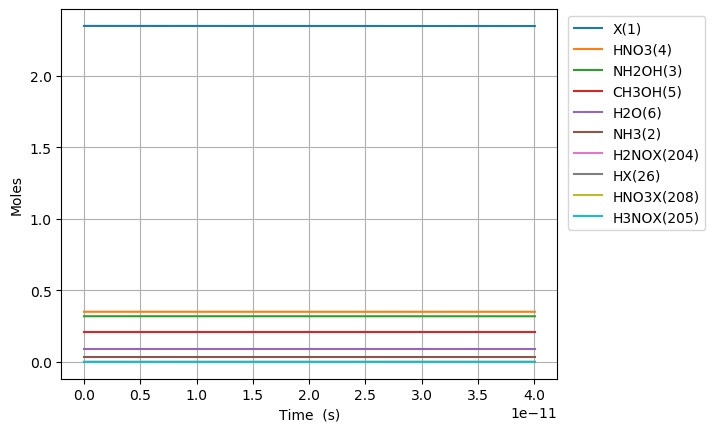

The data file committed next to this chart (first rows):
Time (s), Volume (m^3), Ne, X(1), NH3(2), NH2OH(3), HNO3(4), CH3OH(5), H2O(6), N2(7), O2(8), NO2(9), NO(10), N2O(11), CO2(12), H2(13), CO(14), CH4(15), C2H6(16), CH2O(17), CH3(18), C3H8(19), H(20), C2H5(21)
0.0, 0.09458, 0.0, 2.348, 0.03108, 0.3194, 0.3505, 0.207, 0.09202, 0.0, 0.0, 0.0, 0.0, 0.0, 0.0, 0.0, 0.0, 0.0, 0.0, 0.0, 0.0, 0.0, 0.0, 0.0
1.2605518713094597e-26, 0.09458, 0.0, 2.348, 0.03108, 0.3194, 0.3505, 0.207, 0.09202, 0.0, 8.645161087275061e-67, 5.3775002608621685e-22, 1.7289214703333895e-66, 0.0, -7.041467613471996e-139, 4.130577100726855e-55, 2.8882471323689177e-100, 6.108228434275429e-53, 7.917454048169703e-77, 2.4043762186676416e-71, 9.601247349984028e-30, -1.0249729786039361e-122, 6.488912911822383e-38, 5.461149933322383e-79
3.5295452396664874e-26, 0.09458, 0.0, 2.348, 0.03108, 0.3194, 0.3505, 0.207, 0.09202, 0.0, 1.3064567429716762e-65, 1.5057000730414073e-21, 2.6127461248930806e-65, 0.0, 1.3593660284545341e-137, 6.242025511523448e-54, 8.145319035104946e-99, 3.6893699743023596e-52, 1.1964856557593896e-75, 3.633493342573978e-70, 2.6883492579955276e-29, -9.006238183185847e-123, 1.8169179310940274e-37, 8.252889779236753e-78
8.067531976380542e-26, 0.09458, 0.0, 2.348, 0.03108, 0.3194, 0.3505, 0.207, 0.09202, 0.0, 1.4054265470209419e-64, 3.441600166951787e-21, 2.8106730546611372e-64, 0.0, 1.435346958881143e-135, 6.714845756196417e-53, 1.7717848062264233e-97, 1.776272828687295e-51, 1.2871246697028286e-74, 3.9087463322208545e-69, 6.144798303989779e-29, 5.214537427773507e-122, 4.1530604740526455e-37, 8.878082223603458e-77
1.714350544980865e-25, 0.09458, 0.0, 2.348, 0.03108, 0.3194, 0.3505, 0.207, 0.09202, 0.0, 1.2918291303807534e-63, 7.313400354772549e-21, 2.5834927735525833e-63, 0.0, 1.1345221496359692e-133, 6.172084316346776e-52, 3.284590427674642e-96, 7.757450111529796e-51, 1.1830893235098798e-73, 3.5928112970078323e-68, 1.305769639597828e-28, 2.4410222365104343e-120, 8.825702612510041e-37, 8.160487122364898e-76
3.5295452396664867e-25, 0.09458, 0.0, 2.348, 0.03108, 0.3194, 0.3505, 0.207, 0.09202, 0.0, 1.1051870187172156e-62, 1.5057000730414073e-20, 2.2102324596431553e-62, 0.0, 8.041091259709057e-132, 5.2803418131208894e-51, 5.645371728986347e-95, 3.238582715852833e-50, 1.0121578245731379e-72, 3.073725706266555e-67, 2.6883492579955282e-28, 8.65947937128837e-119, 1.817241509958547e-36, 6.981468540960073e-75
7.159934629037731e-25, 0.09458, 0.0, 2.348, 0.03108, 0.3194, 0.3505, 0.207, 0.09202, 0.0, 9.137899992967899e-62, 3.0544201481697114e-20, 1.8274629393380103e-61, 0.0, 5.4112858526033425e-130, 4.3658862257085e-50, 9.356789629793493e-94, 1.323066711777795e-49, 8.3687166257027e-72, 2.541415853968378e-66, 5.453508494790928e-28, 2.9095533993152343e-117, 3.687155291437886e-36, 5.772413198029979e-74
1.4420713407780218e-24, 0.09458, 0.0, 2.348, 0.03108, 0.3194, 0.3505, 0.207, 0.09202, 0.0, 7.430788515878908e-61, 6.151860298426321e-20, 1.486062512533392e-60, 0.0, 3.5505426586433053e-128, 3.550265174500222e-49, 1.5235106325873342e-92, 5.3480471891729824e-49, 6.805301375892958e-71, 2.0666371656807053e-65, 1.0983826968381728e-27, 9.537951873618935e-116, 7.429267990653582e-36, 4.694030546825643e-73
2.8942270965265195e-24, 0.09458, 0.0, 2.348, 0.03108, 0.3194, 0.3505, 0.207, 0.09202, 0.0, 5.993200136857119e-60, 1.2346740598939537e-19, 1.1985632526700903e-59, 0.0, 2.30069891075942e-126, 2.863417081704496e-48, 2.458952304349333e-91, 2.1504262532004006e-48, 5.488722098630682e-70, 1.6668177431943296e-64, 2.204446391556333e-27, 3.0890254206434973e-114, 1.492263393411304e-35, 3.785905688949553e-72
5.798538608023515e-24, 0.09458, 0.0, 2.348, 0.03108, 0.3194, 0.3505, 0.207, 0.09202, 0.0, 4.81406427412869e-59, 2.473650119996597e-19, 9.627511852108762e-59, 0.0, 1.4815858325214323e-124, 2.300052159887993e-47, 3.95147034401548e-90, 8.624171076982864e-48, 4.408840079132597e-69, 1.338878656771101e-63, 4.4165737809926536e-27, 9.94429650840237e-113, 2.9945928001144246e-35, 3.0410453357478335e-71
1.1607161631017504e-23, 0.09458, 0.0, 2.348, 0.03108, 0.3194, 0.3505, 0.207, 0.09202, 0.0, 3.859068377343526e-58, 4.951602240201884e-19, 7.717642396399261e-58, 0.0, 9.511499766111709e-123, 1.8437764317349067e-46, 6.336101268053653e-89, 3.45416677454128e-47, 3.5342310283600755e-68, 1.0732769633369072e-62, 8.840828559865295e-27, 3.1917139147978213e-111, 6.013876485565587e-35, 2.437774242508748e-70
2.3224407677005483e-23, 0.09458, 0.0, 2.348, 0.03108, 0.3194, 0.3505, 0.207, 0.09202, 0.0, 3.0903845440464343e-57, 9.907506480612456e-19, 6.18037320053163e-57, 0.0, 6.096770660117597e-121, 1.4765164883694213e-45, 1.0148773585098844e-87, 1.3825668916573248e-46, 2.8302512101772596e-67, 8.594920365885526e-62, 1.7689338117610572e-26, 1.0228773108931689e-109, 1.2110943344647636e-34, 1.9521965159138995e-69
4.645889976898145e-23, 0.09458, 0.0, 2.348, 0.03108, 0.3194, 0.3505, 0.207, 0.09202, 0.0, 2.4735601839487406e-56, 1.9819314961433594e-18, 4.946803497411173e-56, 0.0, 3.9049495894884406e-119, 1.1818116202048157e-44, 1.6246852085471715e-86, 5.5320684434020955e-46, 2.265348083478513e-66, 6.879419858030828e-61, 3.5386357233101124e-26, 3.2756556600391356e-108, 2.4539075015531007e-34, 1.5625484479951888e-68
9.292788395293337e-23, 0.09458, 0.0, 2.348, 0.03108, 0.3194, 0.3505, 0.207, 0.09202, 0.0, 1.9793492890174043e-55, 3.964293192307586e-18, 3.958445017476701e-55, 0.0, 2.500136215829367e-117, 9.456887264358826e-44, 2.600201708483068e-85, 2.2131876040245005e-45, 1.8127374249904454e-65, 5.504929652897303e-60, 7.078039546408218e-26, 1.0486017010792432e-106, 5.033133016817787e-34, 1.2503553298053155e-67
1.8586585232083723e-22, 0.09458, 0.0, 2.348, 0.03108, 0.3194, 0.3505, 0.207, 0.09202, 0.0, 1.5836799124325604e-54, 7.929016584636033e-18, 3.1671569507823405e-54, 0.0, 1.6004007531235105e-115, 7.566467649554376e-43, 4.160887196729834e-84, 8.853470920734322e-45, 1.450373545690474e-64, 4.404501296977071e-59, 1.4156847192604414e-25, 3.356152601217427e-105, 1.0565980771701596e-33, 1.0004109078689517e-66
3.7174178905664494e-22, 0.09458, 0.0, 2.348, 0.03108, 0.3194, 0.3505, 0.207, 0.09202, 0.0, 1.267024127328607e-53, 1.5858463369292907e-17, 2.5338859451909908e-53, 0.0, 1.0243614352702424e-113, 6.053557278330646e-42, 6.657871382820666e-83, 3.541532474351808e-44, 1.1603722833146826e-63, 3.523824081059518e-58, 2.8314462484996754e-25, 1.0740691883510307e-103, 2.3129263178906097e-33, 8.003793869972782e-66
7.434936625282603e-22, 0.09458, 0.0, 2.348, 0.03108, 0.3194, 0.3505, 0.207, 0.09202, 0.0, 1.0136513817949299e-52, 3.171735693860656e-17, 2.0271729120249898e-52, 0.0, 6.556307910244294e-112, 4.842999090934054e-41, 1.0652956569014594e-81, 1.4166418114653517e-43, 9.283272062532771e-63, 2.819148484961591e-57, 5.66296930697812e-25, 3.437181980837413e-102, 5.4246175583215766e-33, 6.403237744971154e-65
1.4869974094714911e-21, 0.09458, 0.0, 2.348, 0.03108, 0.3194, 0.3505, 0.207, 0.09202, 0.0, 8.109339376045584e-52, 6.34351440772335e-17, 1.6217639925016133e-51, 0.0, 4.196238713235346e-110, 3.874460581178175e-40, 1.7045023118202267e-80, 5.666624889823127e-43, 7.42673517022547e-62, 2.255354476559405e-56, 1.1326015423934918e-24, 1.0999239270522906e-100, 1.4044139075266282e-32, 5.1226712568109234e-64
2.9740049033579528e-21, 0.09458, 0.0, 2.348, 0.03108, 0.3194, 0.3505, 0.207, 0.09202, 0.0, 6.487522829902402e-51, 1.2687071835448592e-16, 1.2974214594581072e-50, 0.0, 2.685753735204372e-108, 3.0995929888022206e-39, 2.727227977319066e-79, 2.2666614847724034e-42, 5.941435144618546e-61, 1.8042978567924456e-55, 2.265210765784815e-24, 3.5197976762109665e-99, 4.086773825446684e-32, 4.098169430029596e-63
5.948019891130876e-21, 0.09458, 0.0, 2.348, 0.03108, 0.3194, 0.3505, 0.207, 0.09202, 0.0, 5.19003879562639e-50, 2.5374186690898483e-16, 1.0379412741262357e-49, 0.0, 1.7190573278760451e-106, 2.479684201103401e-38, 4.363586969169723e-78, 9.066668996823221e-42, 4.7531669191415496e-60, 1.4434439956736332e-54, 4.530429212567316e-24, 1.1263418339743075e-97, 1.3285316120195279e-31, 3.2785485139052983e-62
1.1896049866676723e-20, 0.09458, 0.0, 2.348, 0.03108, 0.3194, 0.3505, 0.207, 0.09202, 0.0, 4.152039249198206e-49, 5.074841640179592e-16, 8.303546625061974e-49, 0.0, 1.1004106608140178e-104, 1.983751285683391e-37, 6.981765819556787e-77, 3.6266722102779335e-41, 3.802541056705812e-59, 1.1547574806390143e-53, 9.060866106131732e-24, 3.604304392891185e-96, 4.70176905515987e-31, 2.622843999086464e-61
2.3792109817768413e-20, 0.09458, 0.0, 2.348, 0.03108, 0.3194, 0.3505, 0.207, 0.09202, 0.0, 3.321634684439959e-48, 1.0149687582358136e-15, 6.642843882127497e-48, 0.0, 7.045335221286442e-103, 1.587002599698135e-36, 1.117087514076399e-75, 1.4506698064188501e-40, 3.0420358539238166e-58, 9.238068981519346e-53, 1.812173989325823e-23, 1.1533790895953493e-94, 1.7582359883220858e-30, 2.0982772744555332e-60
4.75842297199518e-20, 0.09458, 0.0, 2.348, 0.03108, 0.3194, 0.3505, 0.207, 0.09202, 0.0, 2.6573090615842345e-47, 2.0299379466711474e-15, 5.314277753335731e-47, 0.0, 4.512469303817658e-101, 1.269602710186829e-35, 1.7873531270731867e-74, 5.802681070270743e-40, 2.4336298865621222e-57, 7.390458839777057e-52, 3.6243487467501876e-23, 3.690815780896568e-93, 6.788000534660659e-30, 1.6786226496385542e-59
9.516846952431856e-20, 0.09458, 0.0, 2.348, 0.03108, 0.3194, 0.3505, 0.207, 0.09202, 0.0, 2.125847774878947e-46, 4.059876323540308e-15, 4.2514232854044225e-46, 0.0, 2.8923991899968922e-99, 1.0156824234687745e-34, 2.859804665174292e-73, 2.3210727970109988e-39, 1.9469043906171656e-56, 5.912368533641735e-51, 7.248698261595179e-23, 1.1810614809560323e-91, 2.666211518235733e-29, 1.3428984517392726e-58
1.903369491330521e-19, 0.09458, 0.0, 2.348, 0.03108, 0.3194, 0.3505, 0.207, 0.09202, 0.0, 1.700678430145454e-45, 8.119753077272613e-15, 3.4011390993092793e-45, 0.0, 1.8567905478882612e-97, 8.125460459394332e-34, 4.575812564056626e-72, 9.284291925718097e-39, 1.5575237050377439e-55, 4.729895411633669e-50, 1.449739729127021e-22, 3.7793974287590216e-90, 1.0566868695474096e-28, 1.074318894200725e-57
3.8067390835051916e-19, 0.09458, 0.0, 2.348, 0.03108, 0.3194, 0.3505, 0.207, 0.09202, 0.0, 1.3605428282095216e-44, 1.6239506584713147e-14, 2.7209115284679005e-44, 0.0, 1.195584101669968e-95, 6.500368876759978e-33, 7.32169896724698e-71, 3.713716917716984e-38, 1.2460190410430063e-54, 3.783916563182539e-49, 2.899479535056046e-22, 1.209407287547788e-88, 4.207152024627669e-28, 8.594551684809767e-57
5.7101086756798625e-19, 0.09458, 0.0, 2.348, 0.03108, 0.3194, 0.3505, 0.207, 0.09202, 0.0, 4.039111592196387e-44, 2.4359260092129608e-14, 8.077706378454551e-44, 0.0, 6.803311429794494e-95, 1.9297970623080834e-32, 2.770027239902507e-70, 7.891648542145238e-38, 3.69911909307059e-54, 1.1233502494266627e-48, 4.34921934097909e-22, 5.786021887186623e-88, 8.92795091989349e-28, 2.551507576244492e-56
7.613478267854533e-19, 0.09458, 0.0, 2.348, 0.03108, 0.3194, 0.3505, 0.207, 0.09202, 0.0, 8.801011659096506e-44, 3.247901359952199e-14, 1.7600897540631428e-43, 0.0, 2.623766504048619e-94, 4.2049263127882556e-32, 7.210634611159033e-70, 1.346222406573589e-37, 8.06018589072185e-54, 2.447721093309179e-48, 5.798959146896152e-22, 1.9149736722856803e-87, 1.5219083575897846e-27, 5.559600772151456e-56
1.1420217452203874e-18, 0.09458, 0.0, 2.348, 0.03108, 0.3194, 0.3505, 0.207, 0.09202, 0.0, 2.5546622088098487e-43, 4.8718520614250256e-14, 5.108997828526213e-43, 0.0, 2.017366384586063e-93, 1.2205604286995434e-31, 2.646474298711311e-69, 2.787182507987098e-37, 2.3396233397429896e-53, 7.104979310321674e-48, 8.698438758716239e-22, 1.117325982414832e-86, 3.1486826145232758e-27, 1.6137806128207622e-55
1.5226956636553216e-18, 0.09458, 0.0, 2.348, 0.03108, 0.3194, 0.3505, 0.207, 0.09202, 0.0, 5.58675814935332e-43, 6.495802762889e-14, 1.1172802435261351e-42, 0.0, 7.663836887453191e-93, 2.6692280557274197e-31, 6.863046348582728e-69, 4.740267440615996e-37, 5.11649239364443e-53, 1.5537788489613439e-47, 1.1597918370514337e-21, 3.717478654742836e-86, 5.352924619398599e-27, 3.529156206577733e-55
1.9033695820902556e-18, 0.09458, 0.0, 2.348, 0.03108, 0.3194, 0.3505, 0.207, 0.09202, 0.0, 1.0481518639611677e-42, 8.119753464343488e-14, 2.0961698647186666e-42, 0.0, 2.3595059327484357e-92, 5.007835200886116e-31, 1.5007140268382446e-68, 7.242057549464443e-37, 9.599236079252761e-53, 2.9151005881819195e-47, 1.4497397982288868e-21, 1.0023680100467423e-85, 8.175882082235248e-27, 6.621177357671898e-55
2.664717418960124e-18, 0.09458, 0.0, 2.348, 0.03108, 0.3194, 0.3505, 0.207, 0.09202, 0.0, 2.8679344628982157e-42, 1.136765486722341e-13, 5.7355031177340514e-42, 0.0, 2.1493608612732385e-91, 1.3702350108123743e-30, 5.773768006953638e-68, 1.3926219765584678e-36, 2.6265258800413832e-52, 7.97624631229489e-47, 2.029635720576575e-21, 5.909322485334208e-85, 1.5716807584234457e-26, 1.811674756479356e-54
3.4260652558299924e-18, 0.09458, 0.0, 2.348, 0.03108, 0.3194, 0.3505, 0.207, 0.09202, 0.0, 6.045954751547817e-42, 1.461555627006481e-13, 1.2091139210250784e-41, 0.0, 9.020512597749277e-91, 2.8886222175386713e-30, 1.5339401624237804e-67, 2.2838964530753133e-36, 5.537036089868009e-52, 1.6814897590971104e-46, 2.6095316429146925e-21, 1.9931410668011955e-84, 2.577066470552165e-26, 3.8192307892166587e-54
4.948760929569729e-18, 0.09458, 0.0, 2.348, 0.03108, 0.3194, 0.3505, 0.207, 0.09202, 0.0, 1.8442037437992848e-41, 2.1111359075632037e-13, 3.6881731275416196e-41, 0.0, 9.975983683437145e-90, 8.811194611448039e-30, 6.964192801750497e-67, 4.734926220435245e-36, 1.6889677653956887e-51, 5.129065360737008e-46, 3.769323487562217e-21, 1.36350155531594e-83, 5.34161151121263e-26, 1.1649838626474477e-53
7.994152277049202e-18, 0.09458, 0.0, 2.348, 0.03108, 0.3194, 0.3505, 0.207, 0.09202, 0.0, 8.002157552539313e-41, 3.4102964686304254e-13, 1.600330370818521e-40, 0.0, 2.4354086385728885e-88, 3.823253328501955e-29, 5.218144368231567e-66, 1.2310888132124552e-35, 7.328575383860225e-51, 2.22554526589297e-45, 6.088907176742432e-21, 1.718258188262076e-82, 1.3885772952544978e-25, 5.054964477897903e-53
1.4084934972008147e-17, 0.09458, 0.0, 2.348, 0.03108, 0.3194, 0.3505, 0.207, 0.09202, 0.0, 4.5240686301387894e-40, 6.008617590579972e-13, 9.04757177080839e-40, 0.0, 1.0331903956659472e-86, 2.1615004512902227e-28, 5.559508866150554e-65, 3.8158333292078415e-35, 4.1432548383259965e-50, 1.2582256042952545e-44, 1.072807455464352e-20, 3.292445197641643e-81, 4.303428540196214e-25, 2.857855030969302e-52
2.6266500361926038e-17, 0.09458, 0.0, 2.348, 0.03108, 0.3194, 0.3505, 0.207, 0.09202, 0.0, 3.0081799075347016e-39, 1.1205259833739484e-12, 6.015992189160306e-39, 0.0, 6.295463165074605e-85, 1.4372432873103774e-27, 7.232983324133178e-64, 1.3263527064619305e-34, 2.7549661542648956e-49, 8.366294349832574e-44, 2.000640930860834e-20, 8.03894983013127e-80, 1.4957205366351202e-24, 1.9002678308068094e-51
5.0629631141761826e-17, 0.09458, 0.0, 2.348, 0.03108, 0.3194, 0.3505, 0.207, 0.09202, 0.0, 2.187689913282433e-38, 2.1598544317100157e-12, 4.3751246507119473e-38, 0.0, 4.956033767289646e-83, 1.0452325358468599e-26, 1.0474652473594e-62, 4.92717245337588e-34, 2.0035409621639377e-48, 6.084362744927063e-43, 3.856307880918855e-20, 2.238397016460132e-78, 5.5561069061800735e-24, 1.3819641421727476e-50
9.935589270143339e-17, 0.09458, 0.0, 2.348, 0.03108, 0.3194, 0.3505, 0.207, 0.09202, 0.0, 1.6674618450583633e-37, 4.238511327198817e-12, 3.334747751444876e-37, 0.0, 4.699870287254135e-81, 7.966809002759786e-26, 1.6100720634088605e-61, 1.8973935308853766e-33, 1.5271031274736844e-47, 4.63751405795258e-42, 7.567641778095139e-20, 6.67477743551183e-77, 2.13954210532633e-23, 1.0533359703700816e-49
1.4808215426110497e-16, 0.09458, 0.0, 2.348, 0.03108, 0.3194, 0.3505, 0.207, 0.09202, 0.0, 5.22481491837775e-37, 6.3171682211098415e-12, 1.0449124124155037e-36, 0.0, 3.780424380572581e-80, 2.4963212008259297e-25, 6.798450628758685e-61, 4.214752898233502e-33, 4.785015755700892e-47, 1.4531158660941194e-41, 1.1278975671351757e-19, 3.7415861845938786e-76, 4.7526147014542473e-23, 3.3005165948335382e-49
1.9680841582077654e-16, 0.09458, 0.0, 2.348, 0.03108, 0.3194, 0.3505, 0.207, 0.09202, 0.0, 1.1841227699336486e-36, 8.395825113443086e-12, 2.368141220777535e-36, 0.0, 1.9119820690331867e-79, 5.657536143587191e-25, 1.9291665771343375e-60, 7.444795315771741e-33, 1.0844491523881395e-46, 3.293260356763783e-41, 1.4990309560688723e-19, 1.3405928615501373e-75, 8.394831746704249e-23, 7.480105827098949e-49
2.455346773804481e-16, 0.09458, 0.0, 2.348, 0.03108, 0.3194, 0.3505, 0.207, 0.09202, 0.0, 2.249926191208036e-36, 1.0474482004198555e-11, 4.499673932599371e-36, 0.0, 7.392046056766895e-79, 1.074978894449267e-24, 4.41951193565109e-60, 1.1587520759467687e-32, 2.060538495182568e-46, 6.257453127748026e-41, 1.8701643446106056e-19, 3.7400796657449703e-75, 1.306619662910495e-22, 1.421278809687068e-48
3.4298720049979125e-16, 0.09458, 0.0, 2.348, 0.03108, 0.3194, 0.3505, 0.207, 0.09202, 0.0, 5.958352651591216e-36, 1.4631795780976172e-11, 1.1916338876467788e-35, 0.0, 6.87801375261373e-78, 2.8468200969405343e-24, 1.5857668005237484e-59, 2.261102064911344e-32, 5.456807894026416e-46, 1.6571260236690099e-40, 2.612431120518189e-19, 1.8517548937341054e-74, 2.549638248264589e-22, 3.76389251954841e-48
4.404397236191344e-16, 0.09458, 0.0, 2.348, 0.03108, 0.3194, 0.3505, 0.207, 0.09202, 0.0, 1.2435843402870507e-35, 1.8789109551442702e-11, 2.4871138278837994e-35, 0.0, 3.2391323331703488e-77, 5.94170608750103e-24, 4.1804057964898185e-59, 3.7285252401924343e-32, 1.138905539652106e-45, 3.458633775110834e-40, 3.3546978948579393e-19, 6.039812085181219e-74, 4.2043199467316986e-22, 7.855724673453628e-48
5.378922467384775e-16, 0.09458, 0.0, 2.348, 0.03108, 0.3194, 0.3505, 0.207, 0.09202, 0.0, 2.2512099613098169e-35, 2.2946423315598163e-11, 4.50235976526874e-35, 0.0, 1.1464554977081255e-76, 1.0756079991756435e-23, 9.209827043215596e-59, 5.561021584727438e-32, 2.0617142012101604e-45, 6.2610235214202366e-40, 4.096964667629872e-19, 1.571949568055589e-73, 6.270667622873551e-22, 1.4220897656616926e-47
6.353447698578207e-16, 0.09458, 0.0, 2.348, 0.03108, 0.3194, 0.3505, 0.207, 0.09202, 0.0, 3.700983673654937e-35, 2.710373707344256e-11, 7.401933928996742e-35, 0.0, 3.444181875935666e-76, 1.7683056266282842e-23, 1.8017281439882305e-58, 7.758591081913407e-32, 3.389453105787094e-45, 1.0293107362887632e-39, 4.839231438834e-19, 3.5419383328575796e-73, 8.748684117476144e-22, 2.3379120976453476e-47
8.30249816096507e-16, 0.09458, 0.0, 2.348, 0.03108, 0.3194, 0.3505, 0.207, 0.09202, 0.0, 8.242645876417628e-35, 3.54183645701982e-11, 1.648553107507946e-34, 0.0, 2.630522091179977e-75, 3.938323628777174e-23, 5.499864797542969e-58, 1.3248949470750796e-31, 7.548820557830936e-45, 2.2924294296386725e-39, 6.3237649765389e-19, 1.3923514665851534e-72, 1.4939734462120609e-21, 5.206880978735477e-47
9.944104071784314e-16, 0.09458, 0.0, 2.348, 0.03108, 0.3194, 0.3505, 0.207, 0.09202, 0.0, 1.415496337695687e-34, 4.24214370253087e-11, 2.831078211849832e-34, 0.0, 9.088832364417878e-75, 6.763278990088734e-23, 1.168085166730042e-57, 1.9006193701628685e-31, 1.29634682911109e-44, 3.936752238896185e-39, 7.574127174877605e-19, 3.4276551563791546e-72, 2.1431769119680085e-21, 8.941693069197775e-47
1.1585709982603558e-15, 0.09458, 0.0, 2.348, 0.03108, 0.3194, 0.3505, 0.207, 0.09202, 0.0, 2.2381150203661314e-34, 4.942450946251107e-11, 4.4764349569891995e-34, 0.0, 2.5829764882015613e-74, 1.069386546234229e-22, 2.2172413243768084e-57, 2.5799370401288823e-31, 2.0497215219687432e-44, 6.224604104836094e-39, 8.82448936876769e-19, 7.333814598573262e-72, 2.9091993036112253e-21, 1.4138176848175052e-46
1.3227315893422803e-15, 0.09458, 0.0, 2.348, 0.03108, 0.3194, 0.3505, 0.207, 0.09202, 0.0, 3.3302816293740004e-34, 5.642758188180532e-11, 6.660971068220498e-34, 0.0, 6.379237555646185e-74, 1.5912448434160646e-22, 3.874446241224546e-57, 3.3628479492400235e-31, 3.0499549230956104e-44, 9.262117676726245e-39, 1.007485155820922e-18, 1.4160044060950388e-71, 3.792041938748814e-21, 2.1037395382243417e-46
1.6510527715061293e-15, 0.09458, 0.0, 2.348, 0.03108, 0.3194, 0.3505, 0.207, 0.09202, 0.0, 6.475947910423651e-34, 7.04337266666698e-11, 1.2953094969524802e-33, 0.0, 3.099179166637807e-73, 3.094332453561468e-22, 9.991050270045447e-57, 5.239449453967615e-31, 5.930834499639992e-44, 1.8010786547282494e-38, 1.2575575923746894e-18, 4.315616081894197e-71, 5.908193211451074e-21, 4.090857519486789e-46
2.3076951358338273e-15, 0.09458, 0.0, 2.348, 0.03108, 0.3194, 0.3505, 0.207, 0.09202, 0.0, 1.768181225266531e-33, 9.844601602150399e-11, 3.5369186251240014e-33, 0.0, 3.713536153711029e-72, 8.449014049340101e-22, 4.3286887513187985e-56, 1.0235770992940687e-30, 1.6193444302699444e-43, 4.917632911141268e-38, 1.757702460144256e-18, 2.3861683293445645e-70, 1.1542396682632937e-20, 1.11696041075911e-45
2.9643375001615252e-15, 0.09458, 0.0, 2.348, 0.03108, 0.3194, 0.3505, 0.207, 0.09202, 0.0, 3.747691891809365e-33, 1.264583050898147e-10, 7.497033318680697e-33, 0.0, 2.0147295201150596e-71, 1.7908462897286254e-21, 1.2957564779254035e-55, 1.688958349231983e-30, 3.4322296188486266e-43, 1.0423011338718384e-37, 2.2578473207968867e-18, 8.284238010388456e-70, 1.904587170234947e-20, 2.3674176617600976e-45
3.620979864489223e-15, 0.09458, 0.0, 2.348, 0.03108, 0.3194, 0.3505, 0.207, 0.09202, 0.0, 6.830529396324141e-33, 1.5447059387160531e-10, 1.366490647448235e-32, 0.0, 7.647247629694812e-71, 3.2641016600238312e-21, 3.1263424534976505e-55, 2.5200886457540476e-30, 6.255569004373619e-43, 1.8996941930162318e-37, 2.7579921743330114e-18, 2.2210595093661722e-69, 2.841870265226025e-20, 4.314846670877176e-45
4.277622228816921e-15, 0.09458, 0.0, 2.348, 0.03108, 0.3194, 0.3505, 0.207, 0.09202, 0.0, 1.1261100118279826e-32, 1.824828823668793e-10, 2.2529921363257943e-32, 0.0, 2.3462749352776827e-70, 5.381519404987978e-21, 6.554244398989308e-55, 3.516967939427179e-30, 1.0313196028942603e-42, 3.131916316969641e-37, 3.258137020753059e-18, 5.050576163679781e-69, 3.9660973913229476e-20, 7.113638986041272e-45
4.934264593144619e-15, 0.09458, 0.0, 2.348, 0.03108, 0.3194, 0.3505, 0.207, 0.09202, 0.0, 1.7283809586071628e-32, 2.1049517057564007e-10, 3.4581582876676064e-32, 0.0, 6.192375556568134e-70, 8.25996739822296e-21, 1.2435159639496487e-54, 4.679596180842418e-30, 1.5828943352478118e-42, 4.806941117039208e-37, 3.7582818600574565e-18, 1.0228293550283234e-68, 5.277276986371757e-20, 1.0918185615637985e-44
6.2475493218000146e-15, 0.09458, 0.0, 2.348, 0.03108, 0.3194, 0.3505, 0.207, 0.09202, 0.0, 3.508326162106625e-32, 2.665197461336356e-10, 7.020343277789093e-32, 0.0, 3.2036688914205277e-69, 1.6767499923353967e-20, 3.6303681107814353e-54, 7.502099309376655e-30, 3.213012471368421e-42, 9.757291728219215e-37, 4.758571517321015e-18, 3.2975824873116907e-68, 8.460527333539299e-20, 2.2162102525183478e-44
7.56083405045541e-15, 0.09458, 0.0, 2.348, 0.03108, 0.3194, 0.3505, 0.207, 0.09202, 0.0, 6.218411540816648e-32, 3.225443205456191e-10, 1.2444890010691666e-31, 0.0, 1.197954784937707e-68, 2.972195878516886e-20, 8.733582005355404e-54, 1.0987597636560762e-29, 5.6949761198435816e-42, 1.729453092607083e-36, 5.7588611461271165e-18, 8.519462392048586e-68, 1.2391688804840636e-19, 3.928171638255962e-44
8.874118779110806e-15, 0.09458, 0.0, 2.348, 0.03108, 0.3194, 0.3505, 0.207, 0.09202, 0.0, 1.0054159776799424e-31, 3.785688938116182e-10, 2.012383697861136e-31, 0.0, 3.616511094074303e-68, 4.8058860812689655e-20, 1.8382579752009923e-53, 1.5136090767977882e-29, 9.207849804750557e-42, 2.7962442745207857e-36, 6.759150746479182e-18, 1.8921276349447038e-67, 1.7070828894952208e-19, 6.351214419092785e-44
1.0187403507766202e-14, 0.09458, 0.0, 2.348, 0.03108, 0.3194, 0.3505, 0.207, 0.09202, 0.0, 1.5211093610060459e-31, 4.3459346593166006e-10, 3.04494153524632e-31, 0.0, 9.388618721657346e-68, 7.271397897844569e-20, 3.5082211688154426e-53, 1.9947578309585194e-29, 1.3930698098961245e-41, 4.230481137490942e-36, 7.75944031838064e-18, 3.765820732751589e-67, 2.2498015095279157e-19, 9.608850328952388e-44
... 609 more rows
